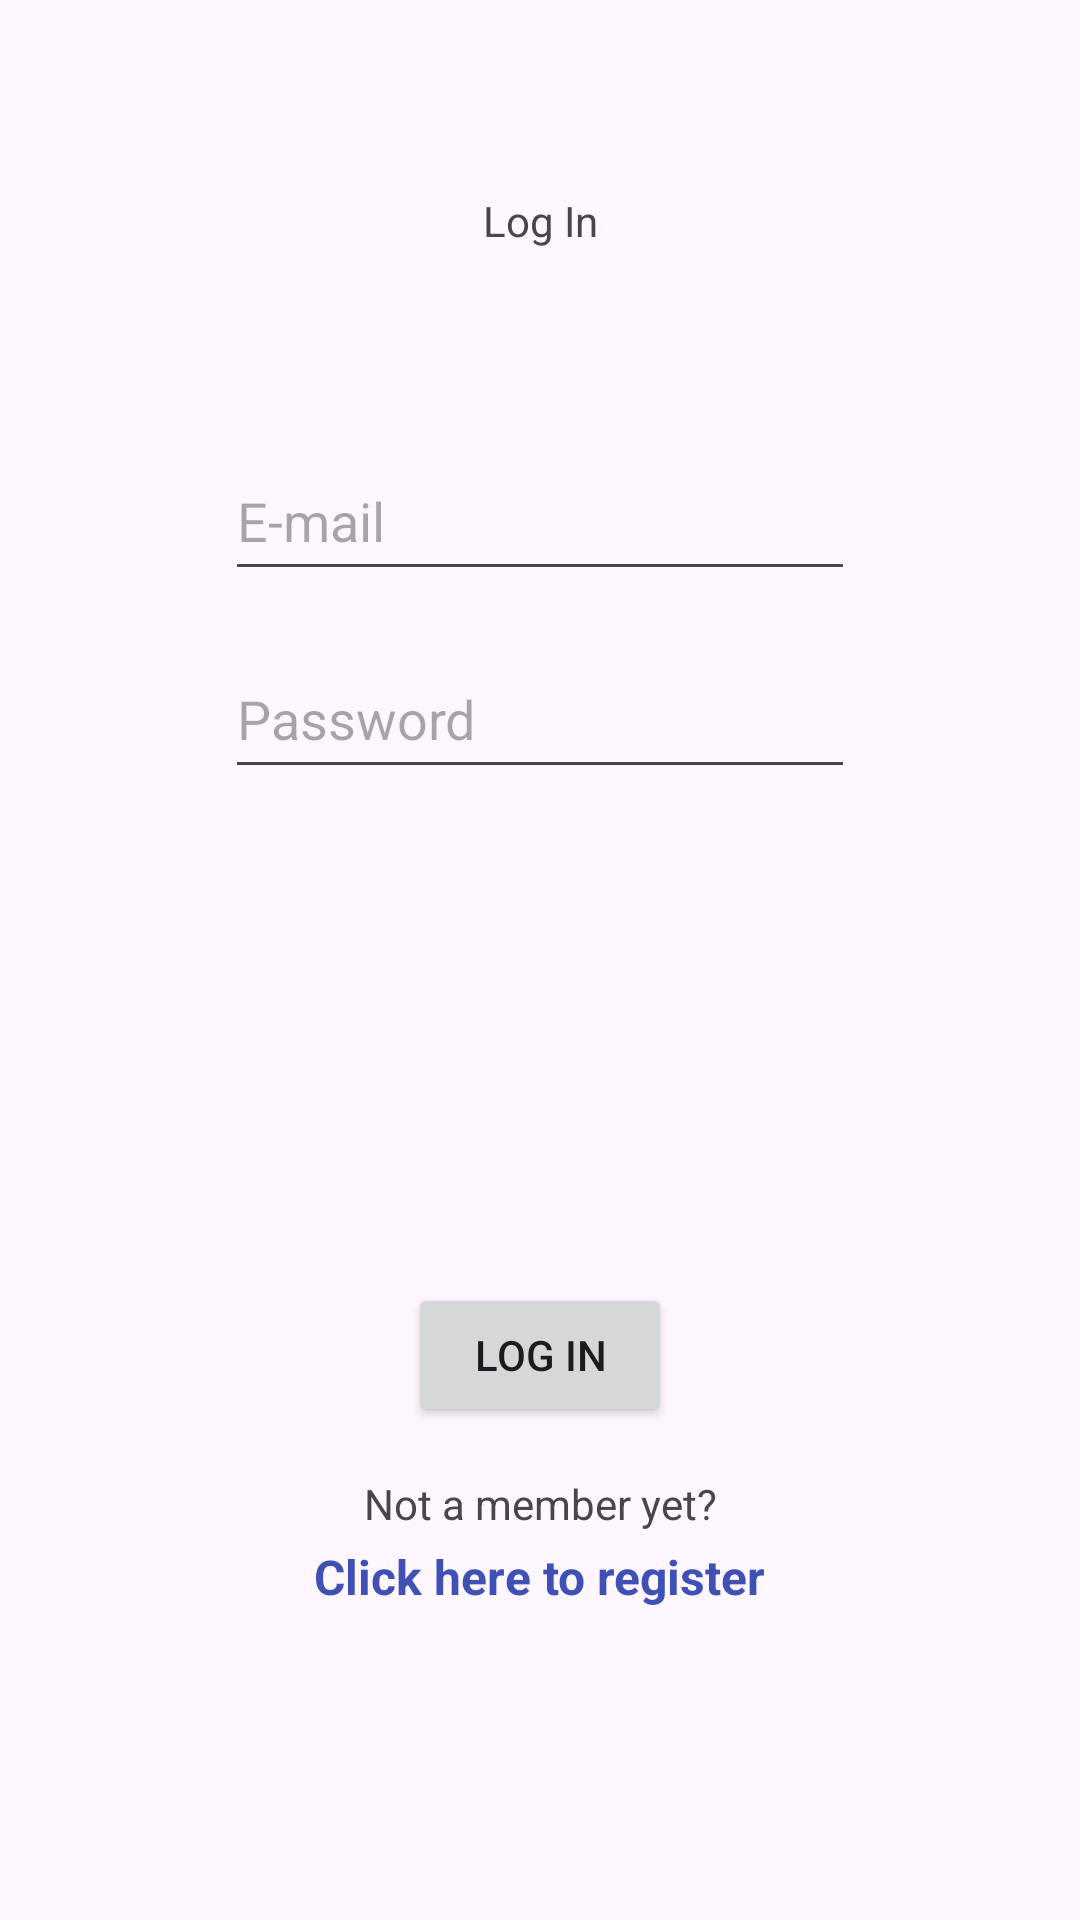

Android layout source for this screen:
<!-- AndroidManifest.xml: application theme Theme.Csis3175grp6proj -->
<!-- res/layout/activity_log_in.xml -->
<?xml version="1.0" encoding="utf-8"?>
<androidx.constraintlayout.widget.ConstraintLayout xmlns:android="http://schemas.android.com/apk/res/android"
    xmlns:app="http://schemas.android.com/apk/res-auto"
    xmlns:tools="http://schemas.android.com/tools"
    android:layout_width="match_parent"
    android:layout_height="match_parent"
    tools:context=".activities.LogIn">

    <TextView
        android:id="@+id/txtViewLogIn"
        android:layout_width="wrap_content"
        android:layout_height="wrap_content"
        android:layout_marginTop="64dp"
        android:text="@string/txtLoginTitle"
        app:layout_constraintEnd_toEndOf="parent"
        app:layout_constraintStart_toStartOf="parent"
        app:layout_constraintTop_toTopOf="parent" />

    <EditText
        android:id="@+id/txtUsername"
        android:layout_width="wrap_content"
        android:layout_height="50dp"
        android:layout_marginTop="64dp"
        android:ems="10"
        android:hint="@string/txtLoginUsername"
        android:inputType="text"
        app:layout_constraintEnd_toEndOf="parent"
        app:layout_constraintStart_toStartOf="parent"
        app:layout_constraintTop_toBottomOf="@+id/txtViewLogIn" />

    <EditText
        android:id="@+id/txtPassword"
        android:layout_width="wrap_content"
        android:layout_height="50dp"
        android:layout_marginTop="16dp"
        android:ems="10"
        android:hint="@string/txtLoginPassword"
        android:inputType="text|textPassword"
        app:layout_constraintEnd_toEndOf="parent"
        app:layout_constraintStart_toStartOf="parent"
        app:layout_constraintTop_toBottomOf="@+id/txtUsername" />

    <Button
        android:id="@+id/btnLogIn"
        android:layout_width="wrap_content"
        android:layout_height="wrap_content"
        android:text="@string/txtLoginBtn"
        app:layout_constraintBottom_toBottomOf="parent"
        app:layout_constraintEnd_toEndOf="parent"
        app:layout_constraintStart_toStartOf="parent"
        app:layout_constraintTop_toBottomOf="@+id/txtPassword" />

    <TextView
        android:id="@+id/txtNotAMember"
        android:layout_width="wrap_content"
        android:layout_height="wrap_content"
        android:layout_marginTop="16dp"
        android:text="@string/txtLoginNotMember"
        app:layout_constraintEnd_toEndOf="parent"
        app:layout_constraintStart_toStartOf="parent"
        app:layout_constraintTop_toBottomOf="@+id/btnLogIn" />

    <TextView
        android:id="@+id/txtViewClickToRegister"
        android:layout_width="wrap_content"
        android:layout_height="wrap_content"
        android:layout_marginTop="4dp"
        android:text="@string/txtLoginRegister"
        android:textColor="#3F51B5"
        android:textSize="16sp"
        android:textStyle="bold"
        app:layout_constraintEnd_toEndOf="parent"
        app:layout_constraintStart_toStartOf="parent"
        app:layout_constraintTop_toBottomOf="@+id/txtNotAMember" />

</androidx.constraintlayout.widget.ConstraintLayout>
<!-- resources referenced by this layout -->
<resources>
  <string name="txtLoginBtn">Log In</string>
  <string name="txtLoginNotMember">Not a member yet?</string>
  <string name="txtLoginPassword">Password</string>
  <string name="txtLoginRegister">Click here to register</string>
  <string name="txtLoginTitle">Log In</string>
  <string name="txtLoginUsername">E-mail</string>
  <style name="Theme.Csis3175grp6proj" parent="Base.Theme.Csis3175grp6proj" />
  <style name="Base.Theme.Csis3175grp6proj" parent="Theme.Material3.DayNight.NoActionBar">
          
          
      </style>
</resources>
